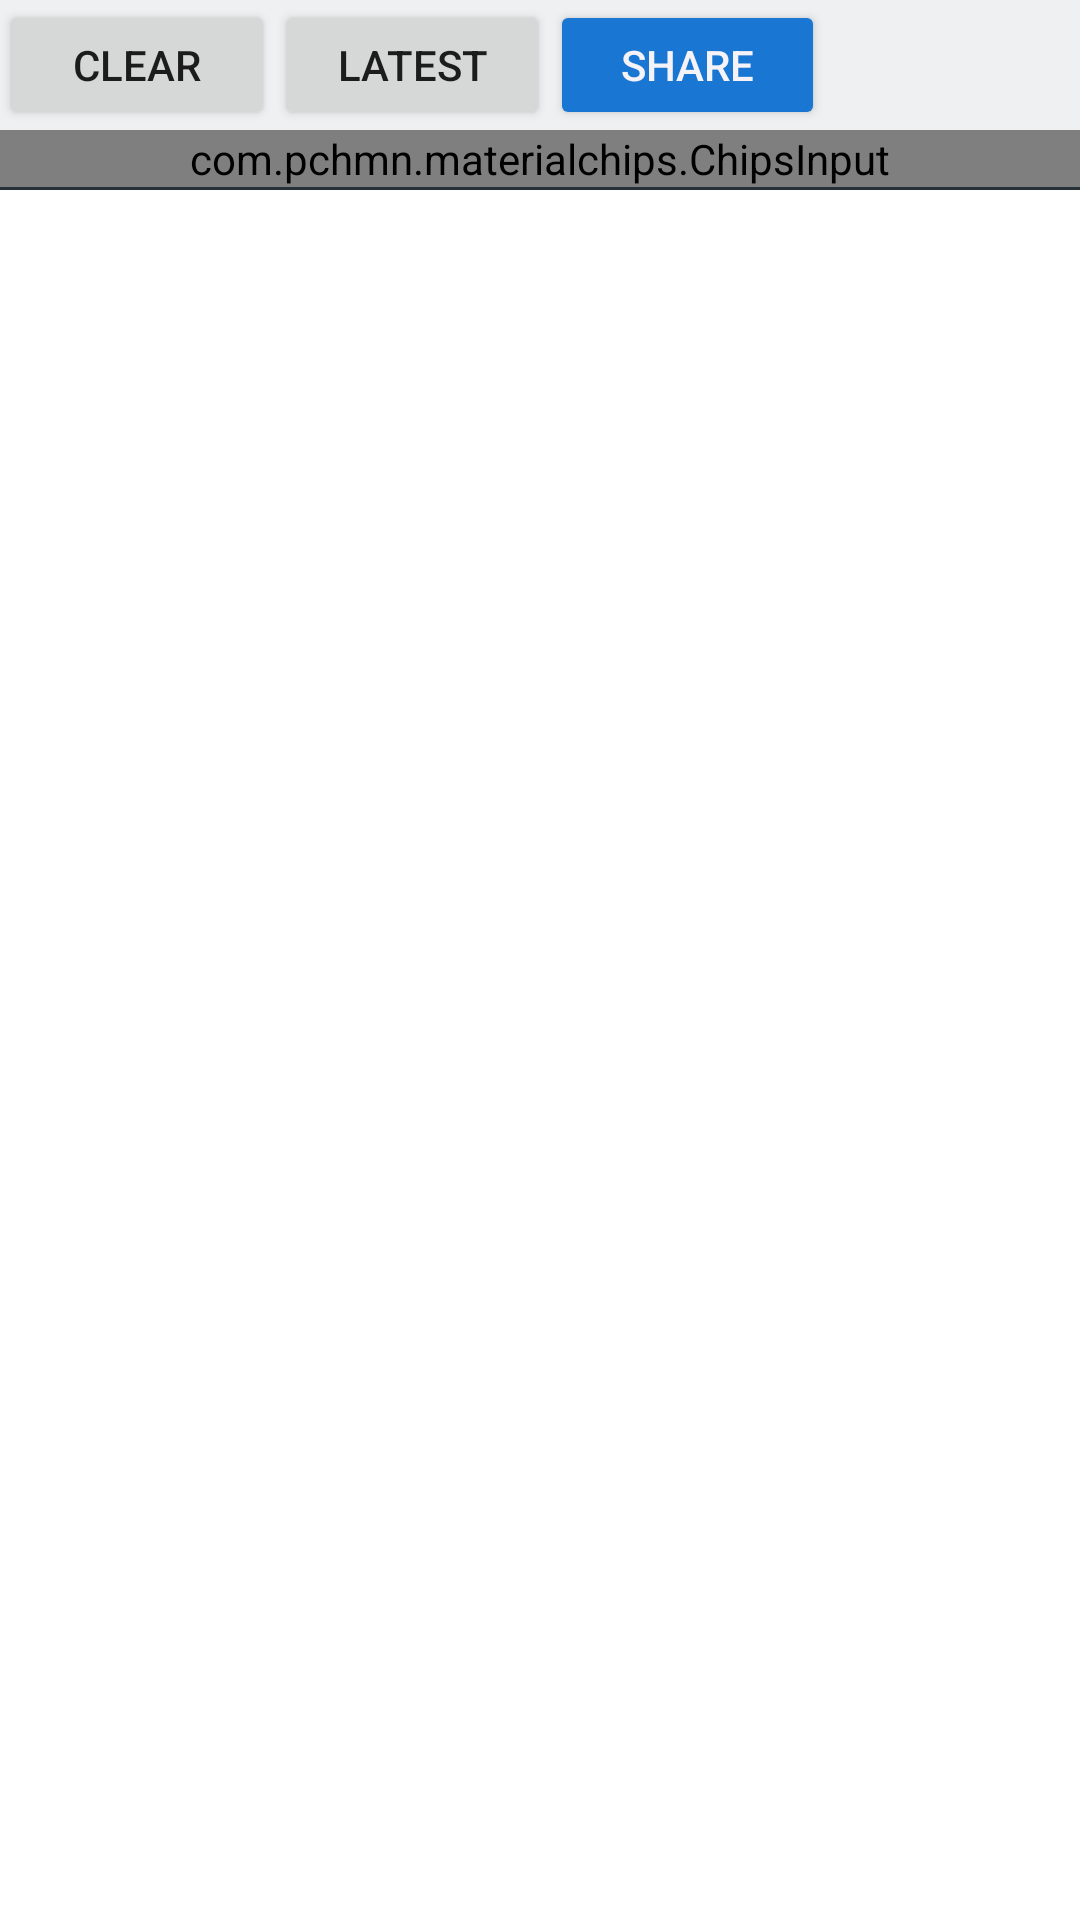

Here is an Android app screen rendered from its layout file. Give the layout XML and the strings, colors and styles it references.
<!-- AndroidManifest.xml: application theme AppTheme -->
<!-- res/layout/tab_edit.xml -->
<RelativeLayout xmlns:android="http://schemas.android.com/apk/res/android"
    android:id="@+id/linlayout"
    xmlns:tools="http://schemas.android.com/tools"
    android:layout_width="match_parent"
    android:layout_height="match_parent"
    xmlns:app="http://schemas.android.com/apk/res-auto"
    android:background="@color/colorWhiteWhite"

    android:layout_alignParentBottom="true"

    tools:context="com.pollux.memeshare.MainActivity$PlaceholderFragment"
    android:orientation="vertical"
    android:weightSum="1">



    <LinearLayout
        android:id="@+id/btnlayout"
        android:layout_width="match_parent"
        android:layout_height="wrap_content"
        android:background="@color/colorGrey">

        <Button
            android:id="@+id/btnClear"
            android:layout_width="275px"
            android:layout_height="130px"
            android:text="CLEAR"/>
        <Button
            android:id="@+id/btnSome"
            android:layout_width="275px"
            android:layout_height="130px"
            android:text="LATEST"/>
        <Button
            android:id="@+id/btnShare"
            android:layout_width="275px"
            android:layout_height="130px"
            android:textColor="@color/colorWhite"
            android:backgroundTint="@color/colorTag"
            android:text="SHARE"/>
    </LinearLayout>

    <FrameLayout
        android:id="@+id/frmlayout"
        android:layout_below="@id/btnlayout"
        android:layout_width="match_parent"
        android:layout_height="wrap_content"
        android:layout_weight="0.01"
        android:background="@color/colorGrey">

        <com.pchmn.materialchips.ChipsInput
            android:id="@+id/chips_input_added"
            android:layout_width="match_parent"
            android:layout_height="wrap_content"
            app:chip_labelColor="@color/colorWhite"
            app:chip_hasAvatarIcon="false"
            app:maxRows="3"
            app:chip_deletable="true"
            app:chip_deleteIconColor="@color/colorWhite"
            app:chip_backgroundColor="@color/colorTag"
            app:showChipDetailed="false"
            app:hint="none..." />

    </FrameLayout>

    <View
        android:id="@+id/frmview"
        android:layout_width="match_parent"
        android:layout_height="1dp"
        android:layout_below="@+id/frmlayout"
        android:background="@color/colorPrimary">

    </View>

    <FrameLayout
        android:layout_width="match_parent"
        android:layout_height="match_parent"
        android:layout_below="@+id/frmview"
        android:background="@color/colorWhiteWhite">



        <ImageView
        android:id="@+id/imagepreview"
        android:layout_width="match_parent"
        android:layout_height="wrap_content" />

    </FrameLayout>



</RelativeLayout>
<!-- resources referenced by this layout -->
<resources>
  <color name="colorGrey">#eef0f2</color>
  <color name="colorPrimary">#263238</color>
  <color name="colorTag">#1976d2</color>
  <color name="colorWhite">#f5f3f7</color>
  <color name="colorWhiteWhite">#ffffff</color>
  <style name="AppTheme" parent="Theme.AppCompat.Light.DarkActionBar">
          
          <item name="colorPrimary">@color/colorPrimary</item>
          <item name="colorPrimaryDark">@color/colorPrimaryDark</item>
          <item name="colorAccent">@color/colorAccent</item>
          <item name="actionBarStyle">@style/AppBarOverlay</item>
      </style>
  <color name="colorPrimaryDark">#000a12</color>
  <color name="colorAccent">#4f5b62</color>
  <style name="AppBarOverlay" parent="Widget.AppCompat.Light.ActionBar.Solid">
          <item name="elevation">0dp</item>
      </style>
</resources>
